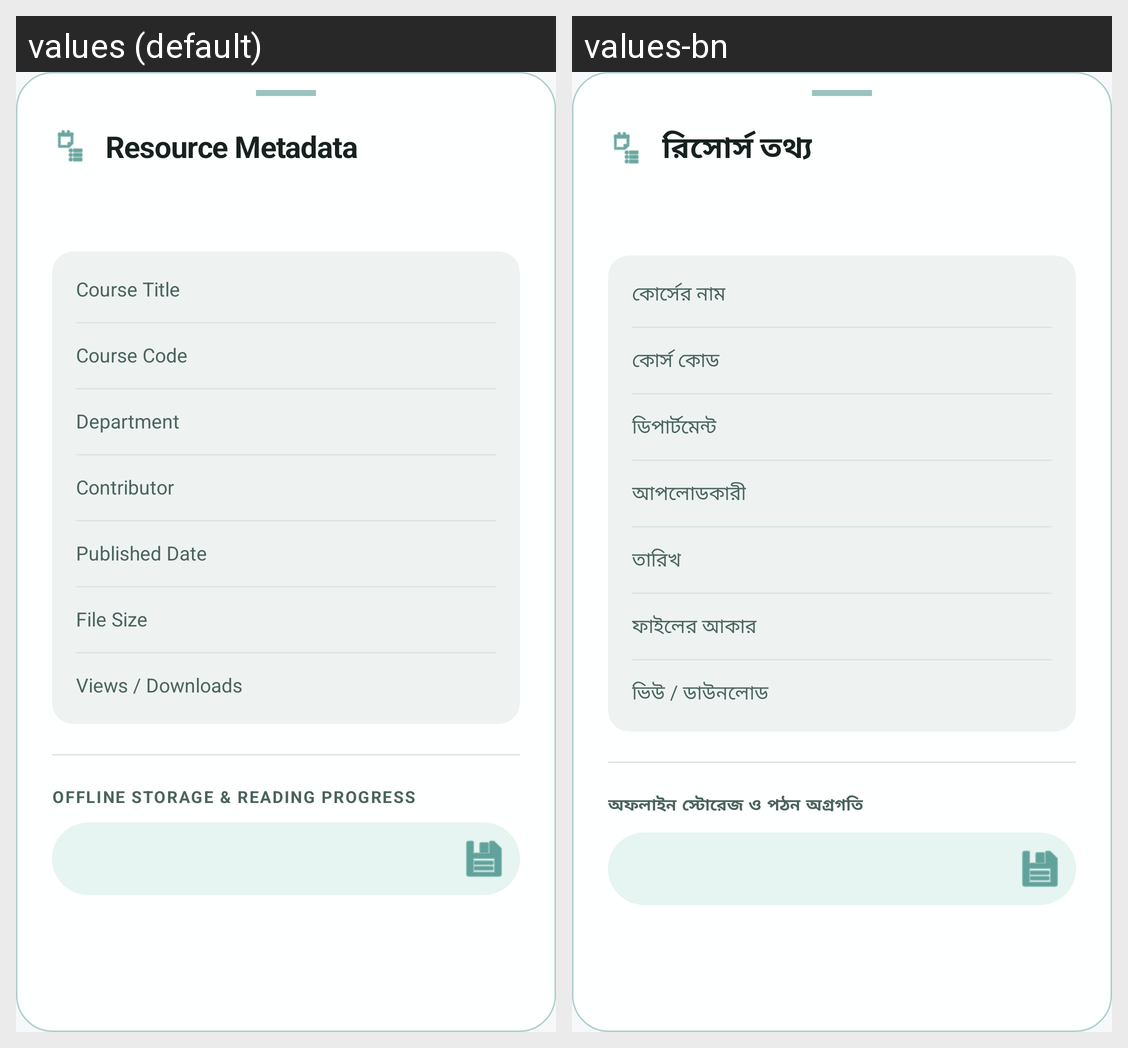

This grid shows one Android layout under two languages. Give, for every string resource on the screen, its name, the default text and each shown locale's text.
Android screen res/layout/bottom_sheet_note_info.xml rendered under 2 locales, left to right: values (default), values-bn. Device: Nexus 5 (rendered at 1080×1920; each locale shown at half size, 540×960, under a caption strip naming it); theme Theme.NoteVaultDIU.
Strings drawn on this screen, with the default value and each locale's value (text and hints the layout hard-codes, and strings that could not be matched under every locale, appear in the picture but are not listed):

info_header
  values: Resource Metadata
  values-bn: রিসোর্স তথ্য

info_subject
  values: Course Title
  values-bn: কোর্সের নাম

info_course_code
  values: Course Code
  values-bn: কোর্স কোড

info_department
  values: Department
  values-bn: ডিপার্টমেন্ট

info_uploaded_by
  values: Contributor
  values-bn: আপলোডকারী

info_date
  values: Published Date
  values-bn: তারিখ

info_size
  values: File Size
  values-bn: ফাইলের আকার

info_downloads
  values: Views / Downloads
  values-bn: ভিউ / ডাউনলোড

info_storage_header
  values: Offline Storage & Reading Progress
  values-bn: অফলাইন স্টোরেজ ও পঠন অগ্রগতি
